4-way image classification set "ROI" from GitHub (Raihan-Moosa/Brain-Tumor-MRI-Classification-ACML-); label vocabulary: glioma, meningioma, no tumor, pituitary tumor.

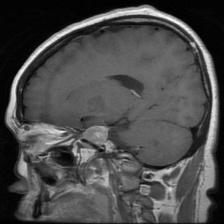
Label: pituitary tumor

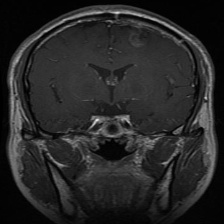
Label: glioma

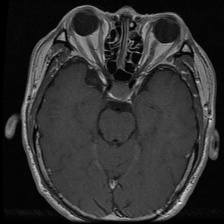
Label: pituitary tumor

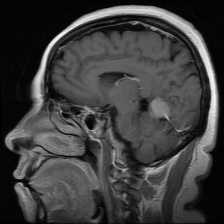
Label: meningioma

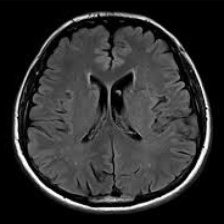
Label: no tumor

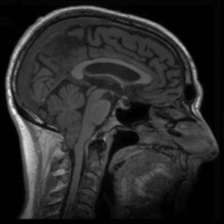
Label: no tumor
